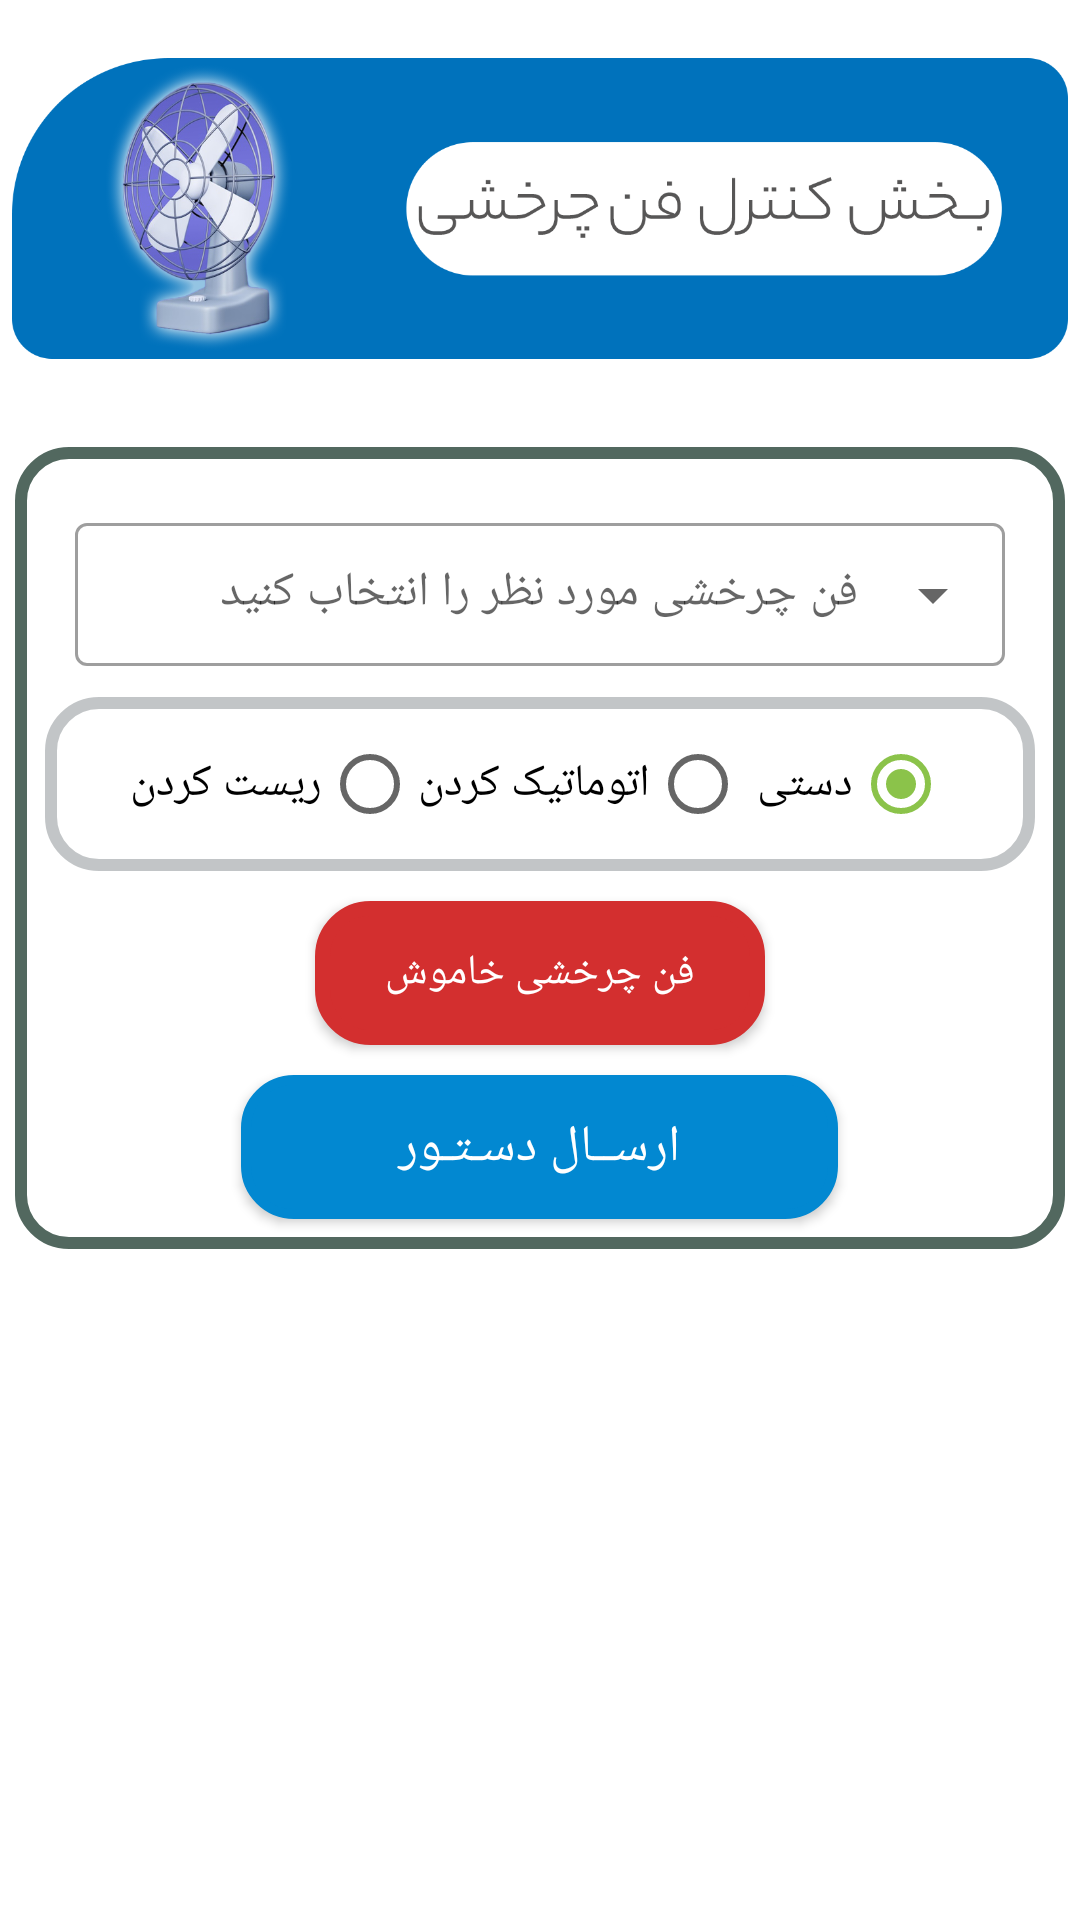

Write the Android layout XML for this screen, with the resource values it uses.
<!-- AndroidManifest.xml: application theme Theme.Sfk -->
<!-- res/layout/activity_charkheshi.xml -->
<?xml version="1.0" encoding="utf-8"?>
<ScrollView
    xmlns:android="http://schemas.android.com/apk/res/android"
    xmlns:app="http://schemas.android.com/apk/res-auto"
    xmlns:tools="http://schemas.android.com/tools"
    android:layout_width="match_parent"
    android:layout_marginBottom="2dp"
    android:layout_height="match_parent">

    <androidx.constraintlayout.widget.ConstraintLayout
        android:layout_width="match_parent"
        android:layout_height="match_parent"
        tools:context=".charkheshiActivity">

        <ImageView
            android:id="@+id/headerT"
            android:layout_width="match_parent"
            android:layout_height="139dp"
            android:layout_marginStart="4dp"
            android:layout_marginEnd="4dp"
            app:layout_constraintEnd_toEndOf="parent"
            app:layout_constraintStart_toStartOf="parent"
            app:layout_constraintTop_toTopOf="parent"
            app:srcCompat="@drawable/fangbaneer" />

        <LinearLayout
            android:id="@+id/fang1"
            android:layout_width="match_parent"
            android:layout_height="match_parent"
            android:layout_marginStart="5dp"
            android:layout_marginTop="10dp"
            android:layout_marginEnd="5dp"
            android:background="@drawable/controlcard1"
            android:orientation="vertical"
            app:layout_constraintEnd_toEndOf="parent"
            app:layout_constraintStart_toStartOf="parent"
            app:layout_constraintTop_toBottomOf="@+id/headerT">


            <com.google.android.material.textfield.TextInputLayout
                android:layout_width="match_parent"
                android:layout_height="wrap_content"
                android:layout_marginTop="20dp"
                android:layout_marginLeft="20dp"
                android:hint="فن چرخشی مورد نظر را انتخاب کنید"
                android:layout_marginRight="20dp"
                style="@style/Widget.MaterialComponents.TextInputLayout.OutlinedBox.Dense.ExposedDropdownMenu">

                <androidx.appcompat.widget.AppCompatAutoCompleteTextView
                    android:id="@+id/dropDown"
                    android:layout_width="match_parent"
                    android:gravity="center"
                    android:layout_height="wrap_content" />
            </com.google.android.material.textfield.TextInputLayout>

            <RadioGroup
            android:background="@drawable/raidobg"
                android:id="@+id/radioGroup1"
                android:layout_width="match_parent"
                android:layout_height="match_parent"
                android:layout_margin="10dp"
                android:gravity="center"
                android:orientation="horizontal"
android:checkedButton="@+id/manual1"
                android:padding="5dp">

                <RadioButton
                    android:id="@+id/reset1"
                    android:layout_width="wrap_content"
                    android:layout_height="wrap_content"
                    android:layout_gravity="start"
                    android:layoutDirection="rtl"
                    android:text="ریست کردن"
                    android:textAlignment="textStart"
                    android:textSize="15sp" />

                <RadioButton
                    android:id="@+id/automatic1"
                    android:layout_width="wrap_content"
                    android:layout_height="wrap_content"
                    android:layout_gravity="start"
                    android:layoutDirection="rtl"
                    android:text="اتوماتیک کردن"
                    android:textAlignment="textStart"
                    android:textSize="15sp" />

                <RadioButton
                    android:id="@+id/manual1"
                    android:layout_width="wrap_content"
                    android:layout_height="wrap_content"
                    android:layout_gravity="start"
                    android:layoutDirection="rtl"
                    android:text="دستی "
                    android:textAlignment="textStart"
                    android:textSize="15sp" />
            </RadioGroup>


            <ToggleButton
                android:id="@+id/option11"
                android:layout_width="150dp"
                android:layout_height="wrap_content"
                android:layout_gravity="center"
                android:layout_marginStart="10dp"
                android:layout_marginEnd="10dp"
                android:background="@drawable/togglebg"
                android:text="ToggleButton"
                android:textColor="#FFFFFF"
                android:textOff="فن چرخشی خاموش"
                android:textOn="فن چرخشی روشن" />

            <Button
                android:id="@+id/sendButton1"
                android:layout_width="199dp"
                android:layout_height="wrap_content"
                android:layout_gravity="center"
                android:layout_marginTop="10dp"
                android:layout_marginBottom="10dp"
                android:background="@drawable/buttonbg"
                android:text="ارســال دسـتـور"
                app:backgroundTint="#00FFFFFF"
                app:backgroundTintMode="src_atop"
                android:textColor="#FFFFFF"
                android:textSize="17sp" />
        </LinearLayout>


    </androidx.constraintlayout.widget.ConstraintLayout>
</ScrollView>
<!-- resources referenced by this layout -->
<resources>
  <!-- drawable buttonbg (drawable) -->
  <?xml version="1.0" encoding="utf-8"?>
  <shape xmlns:android="http://schemas.android.com/apk/res/android">
      <solid android:color="#0288D1"/>
      <corners android:radius="16dp"/>
      <stroke
          android:width="10px"
          android:color="#0288D1" />
  </shape>
  <!-- drawable controlcard1 (drawable) -->
  <?xml version="1.0" encoding="utf-8"?>
  <shape xmlns:android="http://schemas.android.com/apk/res/android">
      <solid android:color="#FFFFFF"/>
      <corners android:radius="16dp"/>
      <stroke
          android:width="12px"
          android:color="#52685F" />
  </shape>
  <!-- drawable fangbaneer: png bitmap (drawable-xxhdpi, 193555 bytes) -->
  <!-- drawable raidobg (drawable) -->
  <?xml version="1.0" encoding="utf-8"?>
  <shape xmlns:android="http://schemas.android.com/apk/res/android">
      <solid android:color="#00FFFFFF"/>
      <corners android:radius="16dp"/>
      <stroke
          android:width="12px"
          android:color="#A19FA3A6" />
  </shape>
  <!-- drawable togglebg (drawable) -->
  <?xml version="1.0" encoding="utf-8"?>
  <selector xmlns:android="http://schemas.android.com/apk/res/android">
  
      <item
          android:drawable="@drawable/tuggleon" android:state_checked="true"/>
  
      <item android:drawable="@drawable/tuggleoff" android:state_checked="false"/>
  </selector>
  <style name="Theme.Sfk" parent="Theme.MaterialComponents.DayNight.NoActionBar">
          
          <item name="colorPrimary">@color/purple_500</item>
          <item name="colorPrimaryVariant">@color/purple_700</item>
          <item name="colorOnPrimary">@color/home_icon</item>
          <item name="fontFamily">@font/irsans</item>
          
          <item name="colorSecondary">@color/teal_200</item>
          <item name="colorSecondaryVariant">@color/teal_700</item>
          <item name="colorOnSecondary">@color/black</item>
          
          <item name="android:statusBarColor" tools:targetApi="l">@color/white</item>
          <item name="android:windowLightStatusBar" tools:targetApi="1">true</item>
          <item name="android:navigationBarColor" tools:targetApi="l">@color/white</item>
          <item name="android:windowLightNavigationBar">true</item>
  
          
      </style>
  <!-- drawable tuggleon (drawable) -->
  <?xml version="1.0" encoding="utf-8"?>
  <shape xmlns:android="http://schemas.android.com/apk/res/android">
      <solid android:color="#689F38"/>
      <corners android:radius="16dp"/>
      <stroke
          android:width="15px"
          android:color="#689F38" />
  </shape>
  <!-- drawable tuggleoff (drawable) -->
  <?xml version="1.0" encoding="utf-8"?>
  <shape xmlns:android="http://schemas.android.com/apk/res/android">
      <solid android:color="#D32F2F"/>
      <corners android:radius="16dp"/>
      <stroke
          android:width="15px"
          android:color="#D32F2F" />
  </shape>
  <color name="purple_500">#8BC34A</color>
  <color name="purple_700">#8BC34A</color>
  <color name="home_icon">#171515</color>
  <color name="teal_200">#8BC34A</color>
  <color name="teal_700">#FF018786</color>
  <color name="black">#FF000000</color>
  <color name="white">#FFFFFFFF</color>
</resources>
